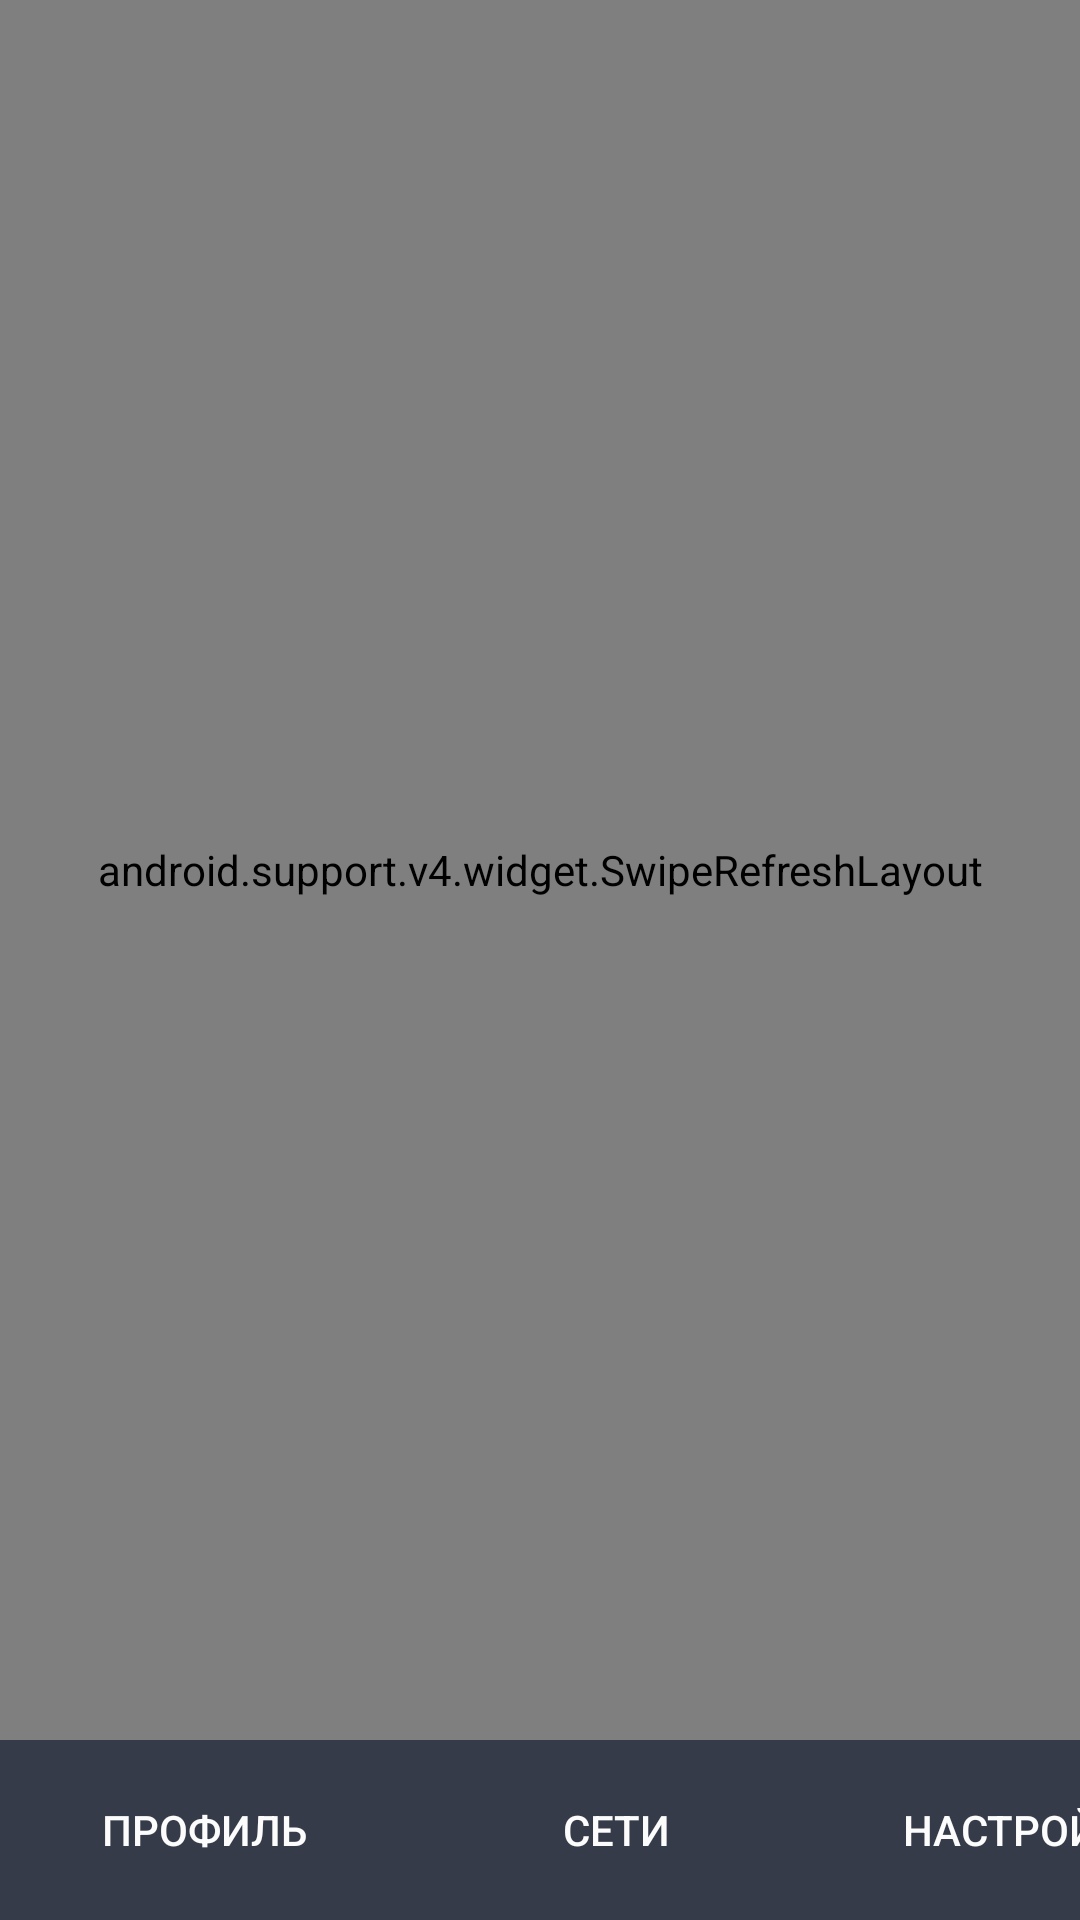

The Android layout XML behind this screen, and the referenced resources:
<!-- AndroidManifest.xml: application theme AppTheme -->
<!-- res/layout/activity_main.xml -->
<?xml version="1.0" encoding="utf-8"?>
<android.support.constraint.ConstraintLayout
        xmlns:android="http://schemas.android.com/apk/res/android"
        xmlns:tools="http://schemas.android.com/tools"
        xmlns:app="http://schemas.android.com/apk/res-auto"
        android:layout_width="match_parent"
        android:layout_height="match_parent"
        tools:context=".app.activities.MainActivity" android:persistentDrawingCache="animation"
        android:orientation="vertical" android:background="@color/colorPrimaryDark">

    <android.support.v4.widget.SwipeRefreshLayout android:layout_width="match_parent"
                                                  android:layout_height="0dp"
                                                  app:layout_constraintEnd_toEndOf="parent"
                                                  app:layout_constraintStart_toStartOf="parent"
                                                  app:layout_constraintHorizontal_bias="0.0"
                                                  android:id="@+id/swiper"
                                                  app:layout_constraintTop_toTopOf="parent"
                                                  app:layout_constraintBottom_toTopOf="@+id/menu"
                                                  app:layout_constraintVertical_bias="1.0"
                                                  android:background="@color/colorPrimaryDark">

        <android.support.v4.view.ViewPager android:layout_width="match_parent"
                                           android:layout_height="match_parent"
                                           android:id="@+id/pager"
                                           android:background="@color/colorPrimaryDark"
        >

        </android.support.v4.view.ViewPager>
    </android.support.v4.widget.SwipeRefreshLayout>
    <android.support.constraint.ConstraintLayout
            android:orientation="vertical"
            android:layout_width="match_parent"
            android:layout_height="60dp"
            app:layout_constraintEnd_toEndOf="parent"
            app:layout_constraintStart_toStartOf="parent"
            android:id="@+id/menu" android:background="@color/colorPrimaryDark"
            app:layout_constraintHorizontal_bias="0.0"
            app:layout_constraintBottom_toBottomOf="parent">
        <Button
                android:text="Профиль"
                android:layout_width="136dp"
                android:layout_height="match_parent" android:id="@+id/profile"
                app:layout_constraintTop_toTopOf="parent" app:layout_constraintStart_toStartOf="parent"
                app:layout_constraintBottom_toBottomOf="parent" app:layout_constraintVertical_bias="0.0"
                android:background="@color/colorPrimary" android:textColor="@color/colorAccentHelper"/>
        <Button
                android:text="Сети"
                android:layout_width="139dp"
                android:layout_height="match_parent" android:id="@+id/networks"
                app:layout_constraintStart_toEndOf="@+id/profile"
                app:layout_constraintBottom_toBottomOf="parent"
                app:layout_constraintTop_toTopOf="parent"
                app:layout_constraintVertical_bias="1.0" android:background="@color/colorPrimary"
                android:textColor="@color/colorAccentHelper"/>
        <Button
                android:text="Настройки"
                android:layout_width="136dp"
                android:layout_height="match_parent"
                android:id="@+id/settings" app:layout_constraintStart_toEndOf="@+id/networks"
                app:layout_constraintTop_toTopOf="parent"
                app:layout_constraintBottom_toBottomOf="parent"
                app:layout_constraintVertical_bias="0.0" android:background="@color/colorPrimary"
                android:textColor="@color/colorAccentHelper"/>
    </android.support.constraint.ConstraintLayout>
</android.support.constraint.ConstraintLayout>
<!-- resources referenced by this layout -->
<resources>
  <color name="colorAccentHelper">#fcfcfd</color>
  <color name="colorPrimary">#353b48</color>
  <color name="colorPrimaryDark">#282c37</color>
  <style name="AppTheme" parent="Theme.AppCompat.Light.NoActionBar">
          <item name="colorPrimary">@color/colorPrimary</item>
          <item name="colorPrimaryDark">@color/colorPrimaryDark</item>
          <item name="colorAccent">@color/colorAccent</item>
          <item name="android:windowAnimationStyle">@style/SlideActivityChangeAnimation</item>
      </style>
  <color name="colorAccent">#9baec8</color>
  <style name="SlideActivityChangeAnimation" parent="@android:style/Animation.Activity">
          <item name="android:activityOpenEnterAnimation">@anim/slide_in_right</item>
          <item name="android:activityOpenExitAnimation">@anim/slide_out_left</item>
          <item name="android:activityCloseEnterAnimation">@anim/slide_in_left</item>
          <item name="android:activityCloseExitAnimation">@anim/slide_out_right</item>
      </style>
</resources>
